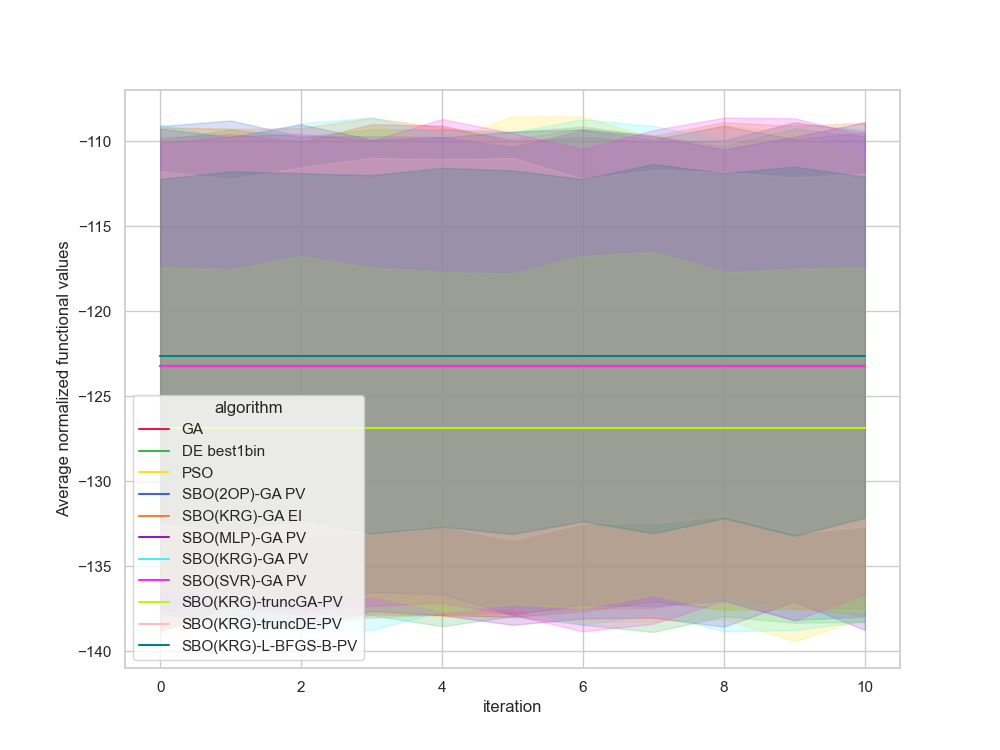

Data behind this chart, as committed beside it:
, Unnamed: 0, value, iteration, algorithm, replicate
0, 0.0, -168.1, 0, GA, 0
1, 1.0, -168.1, 1, GA, 0
2, 2.0, -168.1, 2, GA, 0
3, 3.0, -168.1, 3, GA, 0
4, 4.0, -168.1, 4, GA, 0
5, 5.0, -168.1, 5, GA, 0
6, 6.0, -168.1, 6, GA, 0
7, 7.0, -168.1, 7, GA, 0
8, 8.0, -168.1, 8, GA, 0
9, 9.0, -168.1, 9, GA, 0
10, 10.0, -168.1, 10, GA, 0
11, 11.0, -99.76, 0, GA, 1
12, 12.0, -99.76, 1, GA, 1
13, 13.0, -99.76, 2, GA, 1
14, 14.0, -99.76, 3, GA, 1
15, 15.0, -99.76, 4, GA, 1
16, 16.0, -99.76, 5, GA, 1
17, 17.0, -99.76, 6, GA, 1
18, 18.0, -99.76, 7, GA, 1
19, 19.0, -99.76, 8, GA, 1
20, 20.0, -99.76, 9, GA, 1
21, 21.0, -99.76, 10, GA, 1
22, 22.0, -118.7, 0, GA, 2
23, 23.0, -118.7, 1, GA, 2
24, 24.0, -118.7, 2, GA, 2
25, 25.0, -118.7, 3, GA, 2
26, 26.0, -118.7, 4, GA, 2
27, 27.0, -118.7, 5, GA, 2
28, 28.0, -118.7, 6, GA, 2
29, 29.0, -118.7, 7, GA, 2
30, 30.0, -118.7, 8, GA, 2
31, 31.0, -118.7, 9, GA, 2
32, 32.0, -118.7, 10, GA, 2
33, 33.0, -104.5, 0, GA, 3
34, 34.0, -104.5, 1, GA, 3
35, 35.0, -104.5, 2, GA, 3
36, 36.0, -104.5, 3, GA, 3
37, 37.0, -104.5, 4, GA, 3
38, 38.0, -104.5, 5, GA, 3
39, 39.0, -104.5, 6, GA, 3
40, 40.0, -104.5, 7, GA, 3
41, 41.0, -104.5, 8, GA, 3
42, 42.0, -104.5, 9, GA, 3
43, 43.0, -104.5, 10, GA, 3
44, 44.0, -138.6, 0, GA, 4
45, 45.0, -138.6, 1, GA, 4
46, 46.0, -138.6, 2, GA, 4
47, 47.0, -138.6, 3, GA, 4
48, 48.0, -138.6, 4, GA, 4
49, 49.0, -138.6, 5, GA, 4
50, 50.0, -138.6, 6, GA, 4
51, 51.0, -138.6, 7, GA, 4
52, 52.0, -138.6, 8, GA, 4
53, 53.0, -138.6, 9, GA, 4
54, 54.0, -138.6, 10, GA, 4
55, 55.0, -132.5, 0, GA, 5
56, 56.0, -132.5, 1, GA, 5
57, 57.0, -132.5, 2, GA, 5
58, 58.0, -132.5, 3, GA, 5
59, 59.0, -132.5, 4, GA, 5
... 1,150 more rows
